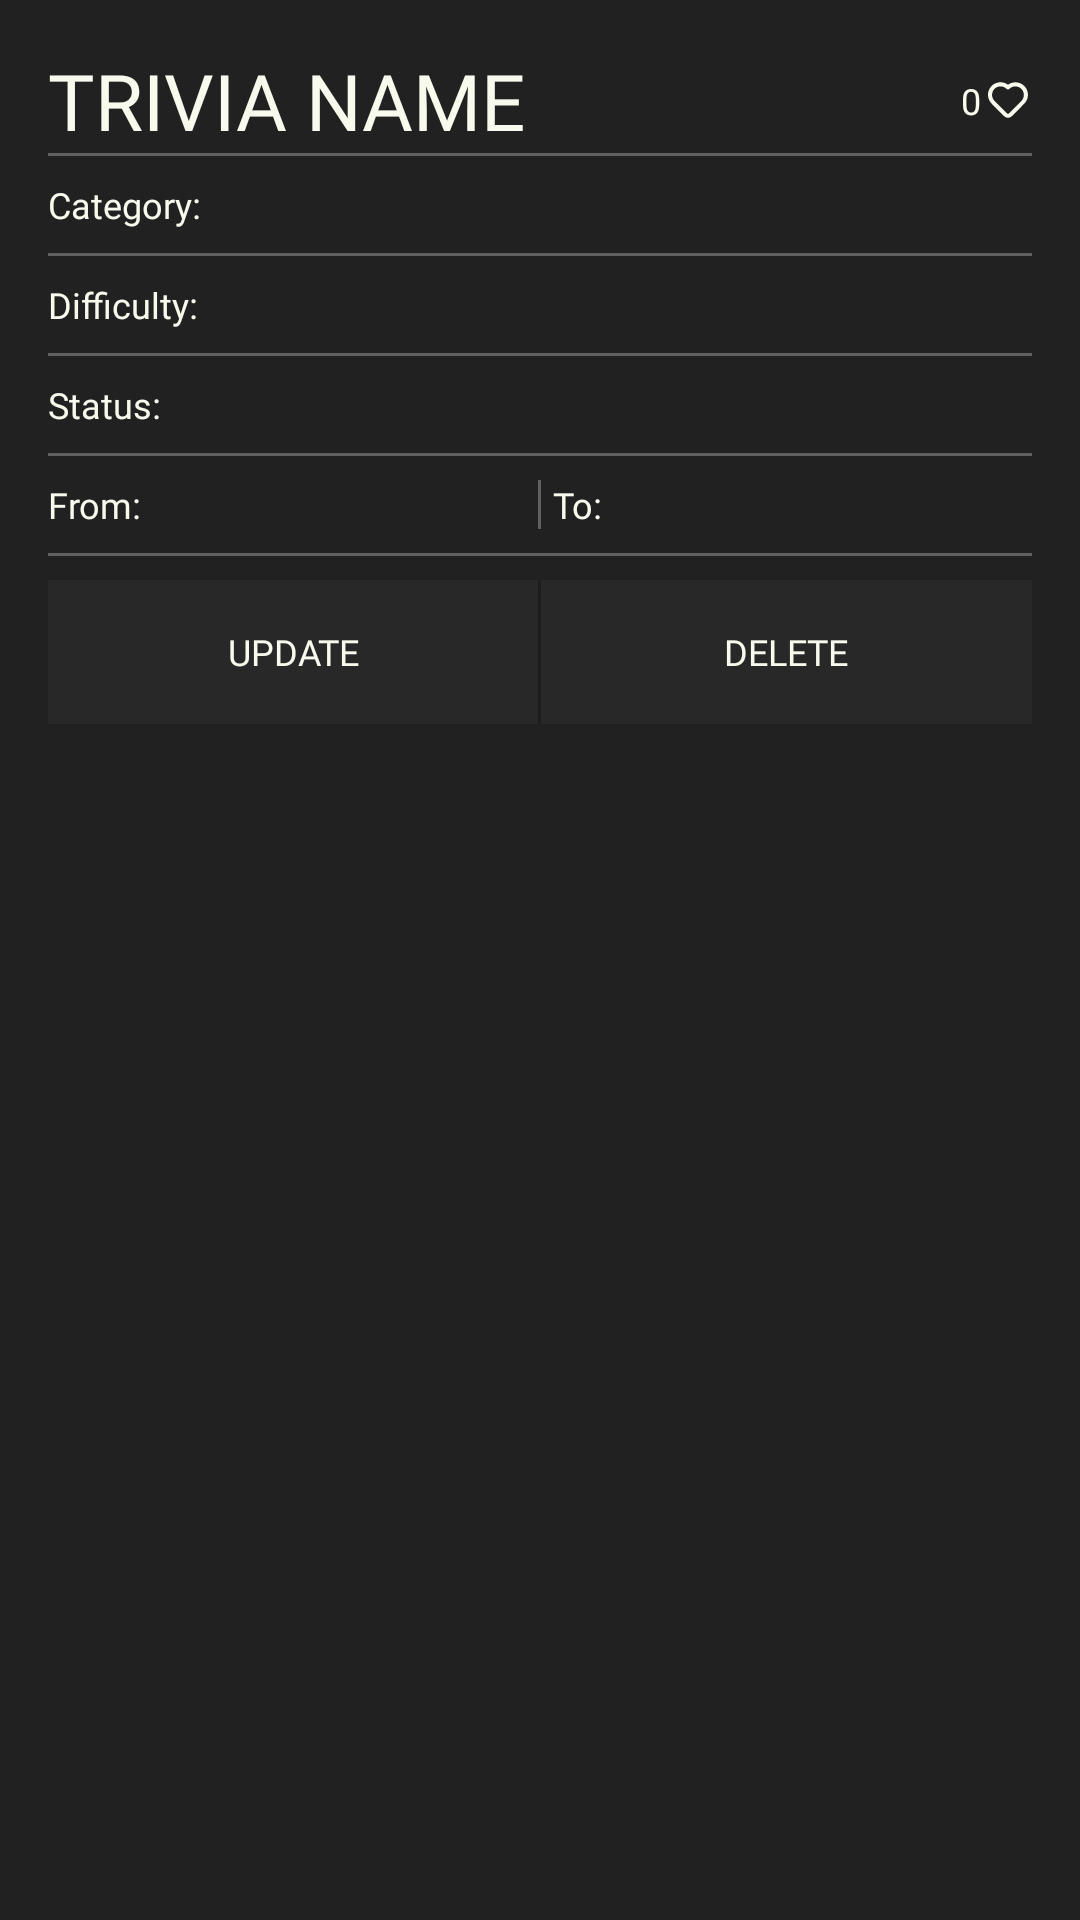

The Android layout XML behind this screen, and the referenced resources:
<!-- AndroidManifest.xml: application theme Theme.MaterialComponents.NoActionBar -->
<!-- res/layout/rv_admin_list_layout_item.xml -->
<?xml version="1.0" encoding="utf-8"?>
<LinearLayout xmlns:android="http://schemas.android.com/apk/res/android"
    android:layout_width="match_parent"
    android:layout_height="wrap_content"
    android:orientation="vertical"
    android:padding="16sp"
    android:background="@color/second"
    android:layout_marginBottom="16sp">
    <LinearLayout
        android:layout_width="match_parent"
        android:layout_height="wrap_content"
        android:orientation="vertical">
        <LinearLayout
            android:layout_width="match_parent"
            android:layout_height="wrap_content"
            android:orientation="horizontal"
            android:gravity="center_vertical">

            <TextView
                android:id="@+id/trivia_layout_name"
                style="@style/Headlines"
                android:layout_width="wrap_content"
                android:layout_height="wrap_content"
                android:text="Trivia Name" />
            <LinearLayout
                android:layout_width="0dp"
                android:layout_weight="1"
                android:layout_height="wrap_content"
                android:orientation="horizontal"
                android:gravity="end|center_vertical"
                >
                <TextView
                    android:id="@+id/trivia_layout_like"
                    android:layout_width="wrap_content"
                    android:layout_height="wrap_content"
                    style="@style/body_12_medium"
                    android:text="0"
                    />
                <ImageView
                    android:layout_marginStart="1sp"
                    android:layout_width="wrap_content"
                    android:layout_height="wrap_content"
                    android:src="@drawable/heart"/>

            </LinearLayout>

        </LinearLayout>

        <LinearLayout
            android:layout_width="match_parent"
            android:layout_height="wrap_content"
            android:orientation="vertical"
            >
            <LinearLayout
                android:layout_width="match_parent"
                android:layout_height="1sp"
                android:background="@color/forth"/>
            <LinearLayout
                android:layout_width="match_parent"
                android:layout_height="wrap_content"
                android:orientation="horizontal"
                android:paddingTop="8sp"
                android:paddingBottom="8sp"
                >
                <TextView
                    android:id="@+id/trivia_layout_category"
                    android:layout_width="wrap_content"
                    android:layout_height="wrap_content"
                    android:text="Category: "
                    style="@style/body_12_medium"
               />
            </LinearLayout>
            <LinearLayout
                android:layout_width="match_parent"
                android:layout_height="1sp"
                android:background="@color/forth"/>
            <LinearLayout
                android:layout_width="match_parent"
                android:layout_height="wrap_content"
                android:orientation="horizontal"
                android:gravity="center_vertical"
                android:paddingTop="8sp"
                android:paddingBottom="8sp"

                >
                <TextView
                    android:id="@+id/trivia_layout_difficulty"
                    android:layout_width="0dp"
                    android:layout_weight="1"
                    android:layout_height="wrap_content"
                    android:text="Difficulty:"
                    style="@style/body_12_medium"
                    />

            </LinearLayout>
            <LinearLayout
                android:layout_width="match_parent"
                android:layout_height="1sp"
                android:background="@color/forth"/>
            <LinearLayout
                android:layout_width="match_parent"
                android:layout_height="wrap_content"
                android:orientation="horizontal"
                android:gravity="center_vertical"
                android:paddingTop="8sp"
                android:paddingBottom="8sp"

                >
                <TextView
                    android:id="@+id/trivia_layout_status"
                    android:layout_width="0dp"
                    android:layout_weight="1"
                    android:layout_height="wrap_content"
                    android:text="Status: "
                    style="@style/body_12_medium"
                    />

            </LinearLayout>
            <LinearLayout
                android:layout_width="match_parent"
                android:layout_height="1sp"
                android:background="@color/forth"/>
            <LinearLayout
                android:layout_width="match_parent"
                android:layout_height="wrap_content"
                android:orientation="horizontal"
                android:gravity="center_vertical"
                android:paddingTop="8sp"
                android:paddingBottom="8sp"

                >
                <TextView
                    android:id="@+id/trivia_layout_fromDate"
                    android:layout_width="0dp"
                    android:layout_weight="1"
                    android:layout_height="wrap_content"
                    android:text="From: "
                    style="@style/body_12_medium"
                    />
                <LinearLayout
                    android:layout_width="1sp"
                    android:layout_height="match_parent"
                    android:background="@color/forth"/>
                <LinearLayout
                    android:layout_width="0dp"
                    android:layout_weight="1"
                    android:layout_height="wrap_content"
                    android:orientation="horizontal"
                    android:paddingStart="4sp"
                    >
                    <TextView
                        android:id="@+id/trivia_layout_toDate"
                        android:layout_width="wrap_content"
                        android:layout_height="wrap_content"
                        android:text="To: "
                        style="@style/body_12_medium"
                        />

                </LinearLayout>

            </LinearLayout>
            <LinearLayout
                android:layout_width="match_parent"
                android:layout_height="1sp"
                android:background="@color/forth"/>
        </LinearLayout>
        <LinearLayout
            android:layout_width="match_parent"
            android:layout_height="wrap_content"
            android:orientation="horizontal"
            android:paddingTop="8sp">
            <Button
                android:id="@+id/update_button"
                android:layout_marginEnd="1sp"
                android:layout_width="0dp"
                android:layout_weight="1"
                android:layout_height="match_parent"
                style="@style/secondary_button"
                android:text="Update"/>
            <Button
                android:id="@+id/delete_button"
                android:layout_width="0dp"
                android:layout_weight="1"
                android:layout_height="match_parent"
                style="@style/secondary_button"
                android:text="Delete"/>
        </LinearLayout>
    </LinearLayout>



    </LinearLayout>
<!-- resources referenced by this layout -->
<resources>
  <color name="forth">#606060</color>
  <color name="second">#212121</color>
  <!-- drawable heart (drawable) -->
  <vector xmlns:android="http://schemas.android.com/apk/res/android"
      android:width="16dp"
      android:height="16dp"
      android:viewportWidth="24"
      android:viewportHeight="24">
    <path
        android:pathData="M20.16,5C19.1,3.937 17.695,3.288 16.198,3.171C14.702,3.054 13.213,3.475 12,4.36C10.728,3.414 9.144,2.984 7.568,3.159C5.992,3.333 4.54,4.099 3.506,5.301C2.472,6.502 1.931,8.051 1.993,9.636C2.055,11.22 2.715,12.723 3.84,13.84L10.05,20.06C10.57,20.572 11.27,20.858 12,20.858C12.73,20.858 13.43,20.572 13.95,20.06L20.16,13.84C21.328,12.665 21.983,11.076 21.983,9.42C21.983,7.764 21.328,6.175 20.16,5V5ZM18.75,12.46L12.54,18.67C12.469,18.741 12.385,18.798 12.293,18.837C12.2,18.875 12.101,18.895 12,18.895C11.9,18.895 11.8,18.875 11.708,18.837C11.615,18.798 11.531,18.741 11.46,18.67L5.25,12.43C4.466,11.628 4.027,10.551 4.027,9.43C4.027,8.308 4.466,7.232 5.25,6.43C6.049,5.641 7.127,5.198 8.25,5.198C9.373,5.198 10.451,5.641 11.25,6.43C11.343,6.524 11.454,6.598 11.575,6.649C11.697,6.7 11.828,6.726 11.96,6.726C12.092,6.726 12.223,6.7 12.345,6.649C12.467,6.598 12.577,6.524 12.67,6.43C13.469,5.641 14.547,5.198 15.67,5.198C16.793,5.198 17.871,5.641 18.67,6.43C19.465,7.221 19.919,8.292 19.934,9.414C19.948,10.535 19.524,11.618 18.75,12.43V12.46Z"
        android:fillColor="#F8FAED"/>
  </vector>
  <style name="Headlines">
          <item name="android:fontFamily">@font/impact</item>
          <item name="android:textSize">26sp</item>
          <item name="textAllCaps">true</item>
          <item name="android:textColor">@color/white</item>
      </style>
  <style name="body_12_medium">
          <item name="android:textSize">12sp</item>
          <item name="lineHeight">14sp</item>
          <item name="android:textColor">@color/white</item>
          <item name="android:fontFamily">@font/medium</item>
      </style>
  <style name="secondary_button">
          <item name="android:background">@drawable/background_secondary</item>
          <item name="textAllCaps">true</item>
          <item name="android:textColor">@color/white</item>
          <item name="android:textSize">12sp</item>
          <item name="android:fontFamily">@font/bold</item>
          <item name="backgroundTint">@null</item>
      </style>
  <color name="white">#f8faed</color>
  <!-- drawable background_secondary (drawable) -->
  <?xml version="1.0" encoding="utf-8"?>
  <selector xmlns:android="http://schemas.android.com/apk/res/android">
      <item>
          <shape android:shape="rectangle">
              <corners android:radius="0dp"/>
              <solid android:color="@color/third"/>
          </shape>
      </item>
  </selector>
  <color name="third">#282828</color>
</resources>
